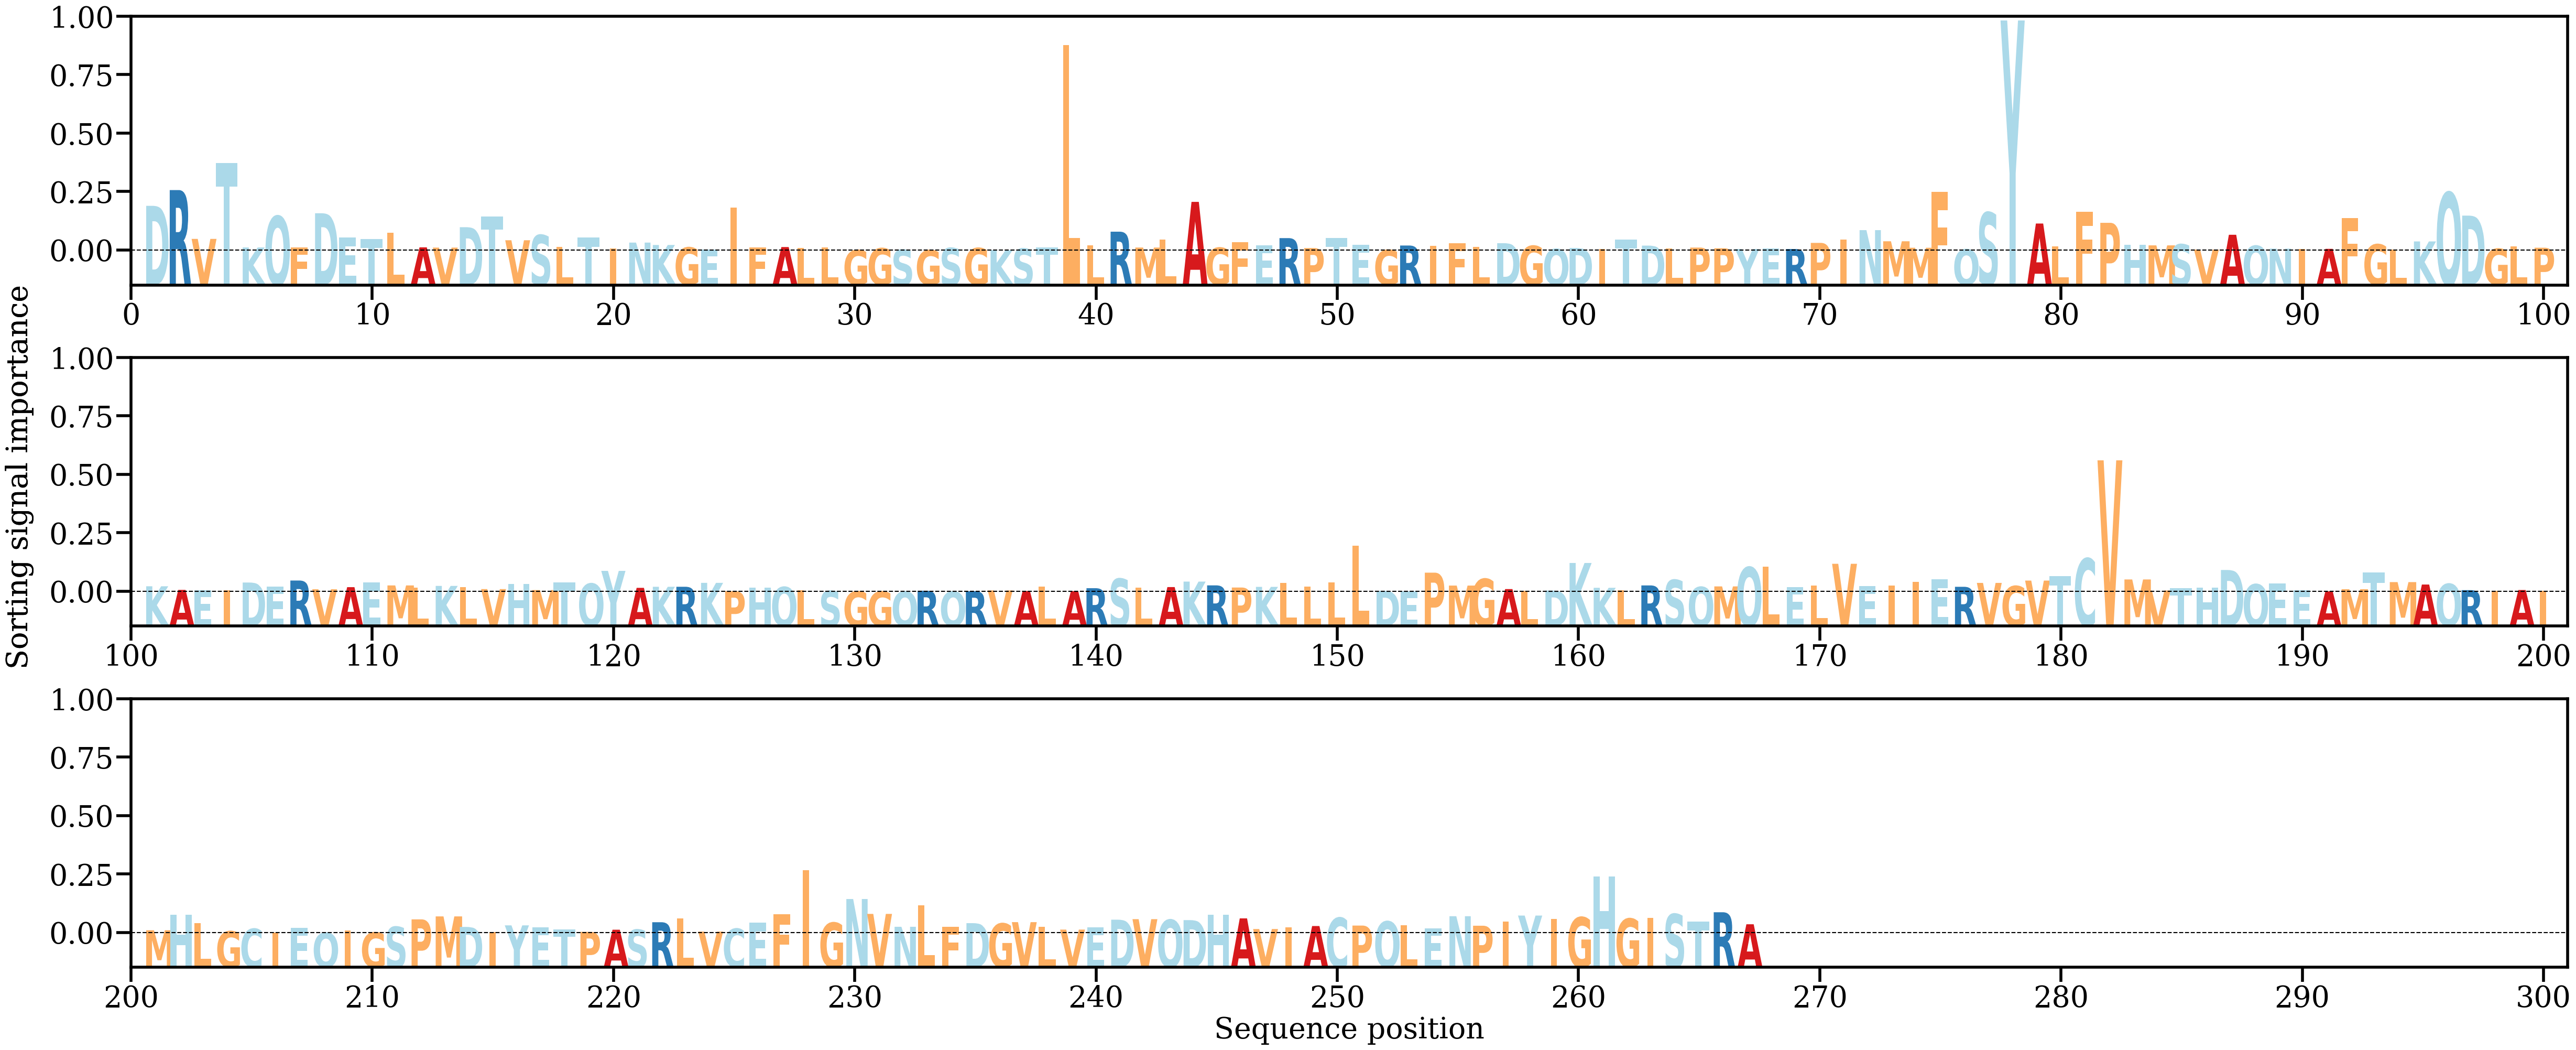

Data behind this chart, as committed beside it:
AA, Alpha
D, [0.01401505]
R, [0.01896093]
V, [0.00362919]
T, [0.02750858]
K, [0.00093644]
Q, [0.01078099]
F, [0.00094205]
D, [0.01168421]
E, [0.00413765]
T, [0.00354648]
L, [0.00555696]
A, [0.00098005]
V, [0.00089189]
D, [0.00730447]
T, [0.01066111]
V, [0.00320514]
S, [0.00484956]
L, [0.00103788]
T, [0.00408162]
I, [0.00054136]
N, [0.00246896]
K, [0.0017182]
G, [0.00094833]
E, [0.00024672]
I, [0.01342729]
F, [0.00093622]
A, [0.0010687]
L, [0.00074128]
L, [0.00102772]
G, [0.00012343]
G, [0.00068269]
S, [0.00021804]
G, [7.827005e-05]
S, [0.00078234]
G, [0.00075878]
K, [8.8171146e-05]
S, [0.00058869]
T, [0.00087224]
L, [0.06456869]
L, [0.00166331]
R, [0.00589606]
M, [0.00091313]
L, [0.0034252]
A, [0.01525806]
G, [0.00085401]
F, [0.00266372]
E, [0.00161861]
R, [0.00387543]
P, [0.00075587]
T, [0.00397967]
E, [0.00181899]
G, [0.00017724]
R, [0.00155015]
I, [0.00152649]
F, [0.00230105]
L, [0.00106881]
D, [0.00228467]
G, [0.0014498]
Q, [0.00045498]
D, [0.00077179]
... 207 more rows
